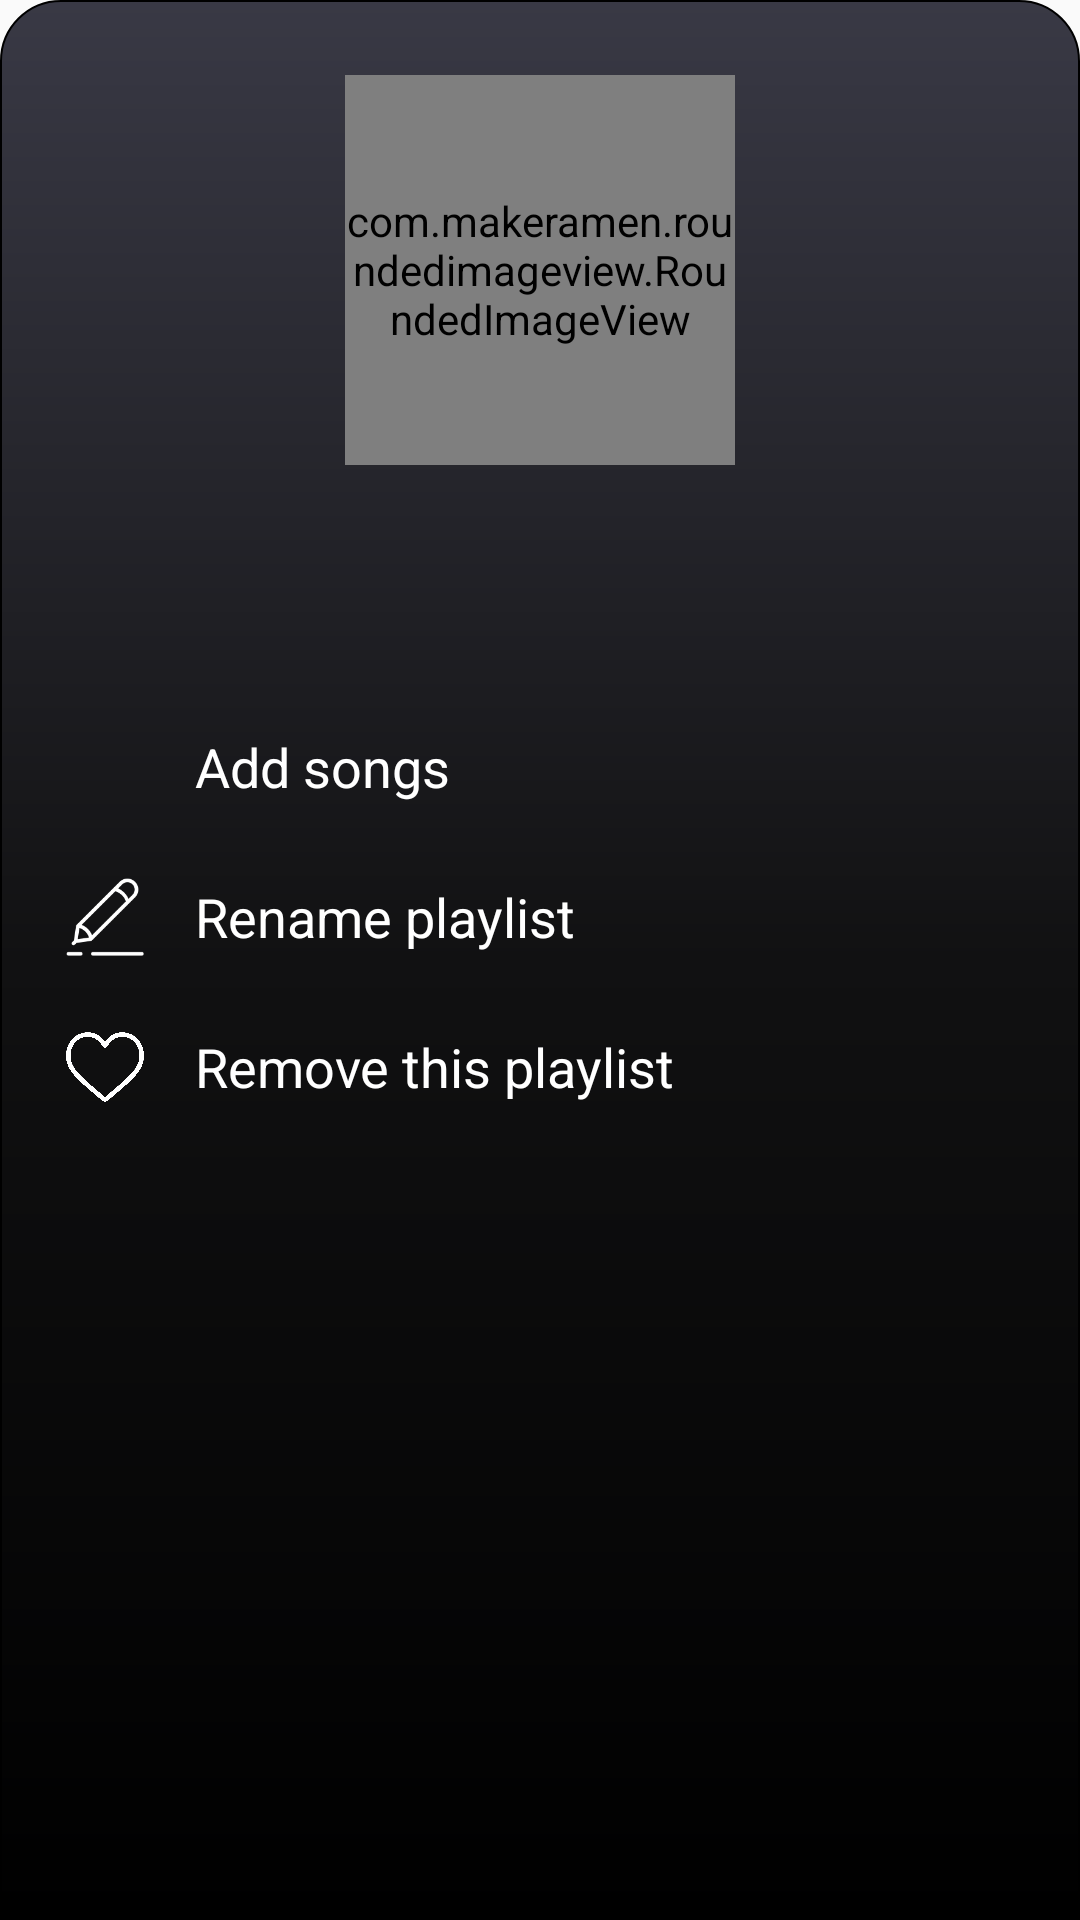

This screen was rendered from an Android layout file. Write that file and the resources it references.
<!-- AndroidManifest.xml: application theme Theme.Hudba -->
<!-- res/layout/fragment_playlist_bottom.xml -->
<?xml version="1.0" encoding="utf-8"?>
<LinearLayout
    xmlns:android="http://schemas.android.com/apk/res/android"
    xmlns:app="http://schemas.android.com/apk/res-auto"
    android:layout_width="match_parent"
    android:layout_height="wrap_content"
    android:background="@drawable/bg_detail_bottom"
    android:orientation="vertical"
    >
    <LinearLayout
        android:layout_width="match_parent"
        android:layout_height="wrap_content"
        android:padding="@dimen/margin_10"
        android:orientation="vertical"
        android:gravity="center">
        <com.makeramen.roundedimageview.RoundedImageView
            android:id="@+id/image"
            android:layout_width="130dp"
            android:layout_height="130dp"
            android:layout_marginTop="@dimen/margin_15"
            app:riv_corner_radius="@dimen/margin_5"
            android:src="@drawable/bg_round_rect"
            android:layout_gravity="center"/>
        <TextView
            android:id="@+id/title"
            android:layout_width="match_parent"
            android:layout_height="wrap_content"
            android:gravity="center"
            android:layout_marginTop="@dimen/margin_10"
            android:layout_gravity="center"
            android:textColor="@color/white_color"
            android:textSize="@dimen/text_15"
            />
        <TextView
            android:id="@+id/artist"
            android:layout_width="match_parent"
            android:layout_height="wrap_content"
            android:gravity="center"
            android:layout_marginTop="@dimen/margin_5"
            android:layout_gravity="center"
            android:textColor="@color/grey_dark"
            android:textSize="@dimen/text_15"
            />
    </LinearLayout>
    <LinearLayout
        android:layout_width="match_parent"
        android:layout_height="wrap_content"
        android:padding="@dimen/margin_10"
        android:layout_marginBottom="@dimen/margin_20"
        android:orientation="vertical">
        <LinearLayout
            android:id="@+id/li_add"
            android:layout_width="match_parent"
            android:layout_height="wrap_content">
            <ImageView
                android:id="@+id/add"
                android:layout_width="@dimen/margin_50"
                android:layout_height="@dimen/margin_50"
                android:padding="12dp"
                android:src="@drawable/ic_plus"
                android:layout_gravity="center"
                app:tint="@color/white_color" />
            <TextView
                android:layout_width="match_parent"
                android:layout_height="wrap_content"
                android:textSize="@dimen/text_18"
                android:layout_gravity="center"
                android:layout_marginLeft="@dimen/margin_5"
                android:textColor="@color/white_color"
                android:text="@string/add_song"
                />
        </LinearLayout>


        <LinearLayout
            android:id="@+id/li_filter"
            android:layout_width="match_parent"
            android:layout_height="wrap_content"
            android:visibility="gone"
            >

            <ImageView
                android:id="@+id/filter"
                android:layout_width="50dp"
                android:layout_height="50dp"
                android:layout_gravity="center"
                android:padding="12dp"
                android:src="@drawable/ic_filter"
                app:tint="@color/white_color" />
            <TextView
                android:layout_width="match_parent"
                android:layout_height="wrap_content"
                android:textSize="@dimen/text_18"
                android:layout_gravity="center"
                android:layout_marginLeft="@dimen/margin_5"
                android:textColor="@color/white_color"
                android:text="@string/sort_song"
                />
        </LinearLayout>
        <LinearLayout
            android:id="@+id/li_rename"
            android:layout_width="match_parent"
            android:layout_height="wrap_content">
            <ImageView
                android:id="@+id/rename"
                android:layout_width="@dimen/margin_50"
                android:layout_height="@dimen/margin_50"
                android:padding="12dp"
                android:src="@drawable/ic_rename"
                android:layout_gravity="center"
                app:tint="@color/white_color" />
            <TextView
                android:layout_width="match_parent"
                android:layout_height="wrap_content"
                android:textSize="@dimen/text_18"
                android:layout_gravity="center"
                android:layout_marginLeft="@dimen/margin_5"
                android:textColor="@color/white_color"
                android:text="@string/rename_playlist"
                />
        </LinearLayout>
        <LinearLayout
            android:id="@+id/li_remove"
            android:layout_width="match_parent"
            android:layout_height="wrap_content">
            <ImageView
                android:id="@+id/remove"
                android:layout_width="@dimen/margin_50"
                android:layout_height="@dimen/margin_50"
                android:padding="12dp"
                android:src="@drawable/unfavorite_heart"
                android:layout_gravity="center"
                app:tint="@color/white_color" />
            <TextView
                android:layout_width="match_parent"
                android:layout_height="wrap_content"
                android:textSize="@dimen/text_18"
                android:layout_gravity="center"
                android:layout_marginLeft="@dimen/margin_5"
                android:textColor="@color/white_color"
                android:text="@string/remove_playlist"
                />
        </LinearLayout>

    </LinearLayout>
</LinearLayout>
<!-- resources referenced by this layout -->
<resources>
  <color name="grey_dark">#878788</color>
  <color name="white_color">#FFFFFFFF</color>
  <dimen name="margin_10">10dp</dimen>
  <dimen name="margin_15">15dp</dimen>
  <dimen name="margin_20">20dp</dimen>
  <dimen name="margin_5">5dp</dimen>
  <dimen name="margin_50">50dp</dimen>
  <dimen name="text_15">15sp</dimen>
  <dimen name="text_18">18sp</dimen>
  <!-- drawable bg_detail_bottom (drawable) -->
  <?xml version="1.0" encoding="utf-8"?>
  <shape xmlns:android="http://schemas.android.com/apk/res/android">
      <corners android:topLeftRadius="20dp"
          android:topRightRadius="20dp"/>
      <stroke android:color="@color/black_color"
          android:width="0.5dp"/>
      <gradient
          android:angle="90"
          android:startColor="@color/black_color"
          android:centerColor="#111112"
          android:endColor="#393945"/>
  </shape>
  <!-- drawable bg_round_rect (drawable) -->
  <?xml version="1.0" encoding="utf-8"?>
  <shape xmlns:android="http://schemas.android.com/apk/res/android"
      android:shape="rectangle">
      <solid android:color="@color/bottom_nav_bg_color" />
      <corners android:radius="@dimen/padding_10" />
  </shape>
  <!-- drawable ic_rename: png bitmap (drawable-xxxhdpi, 1997 bytes) -->
  <!-- drawable unfavorite_heart: png bitmap (drawable-xxxhdpi, 34251 bytes) -->
  <string name="add_song">Add songs</string>
  <string name="remove_playlist">Remove this playlist</string>
  <string name="rename_playlist">Rename playlist</string>
  <string name="sort_song">Sort songs</string>
  <style name="Theme.Hudba" parent="Theme.AppCompat.DayNight.NoActionBar">
          
          <item name="colorPrimary">@color/black_color</item>
          <item name="colorPrimaryVariant">@color/black_color</item>
          <item name="colorOnPrimary">@color/white_color</item>
          
          <item name="android:statusBarColor" tools:targetApi="l">?attr/colorPrimaryVariant</item>
          <item name="android:autofilledHighlight" tools:ignore="NewApi">@color/transparent_color</item>
          
      </style>
  <color name="black_color">#FF000000</color>
  <color name="bottom_nav_bg_color">#1e1e26</color>
  <dimen name="padding_10">10dp</dimen>
  <color name="transparent_color">#00FFFFFF</color>
</resources>
